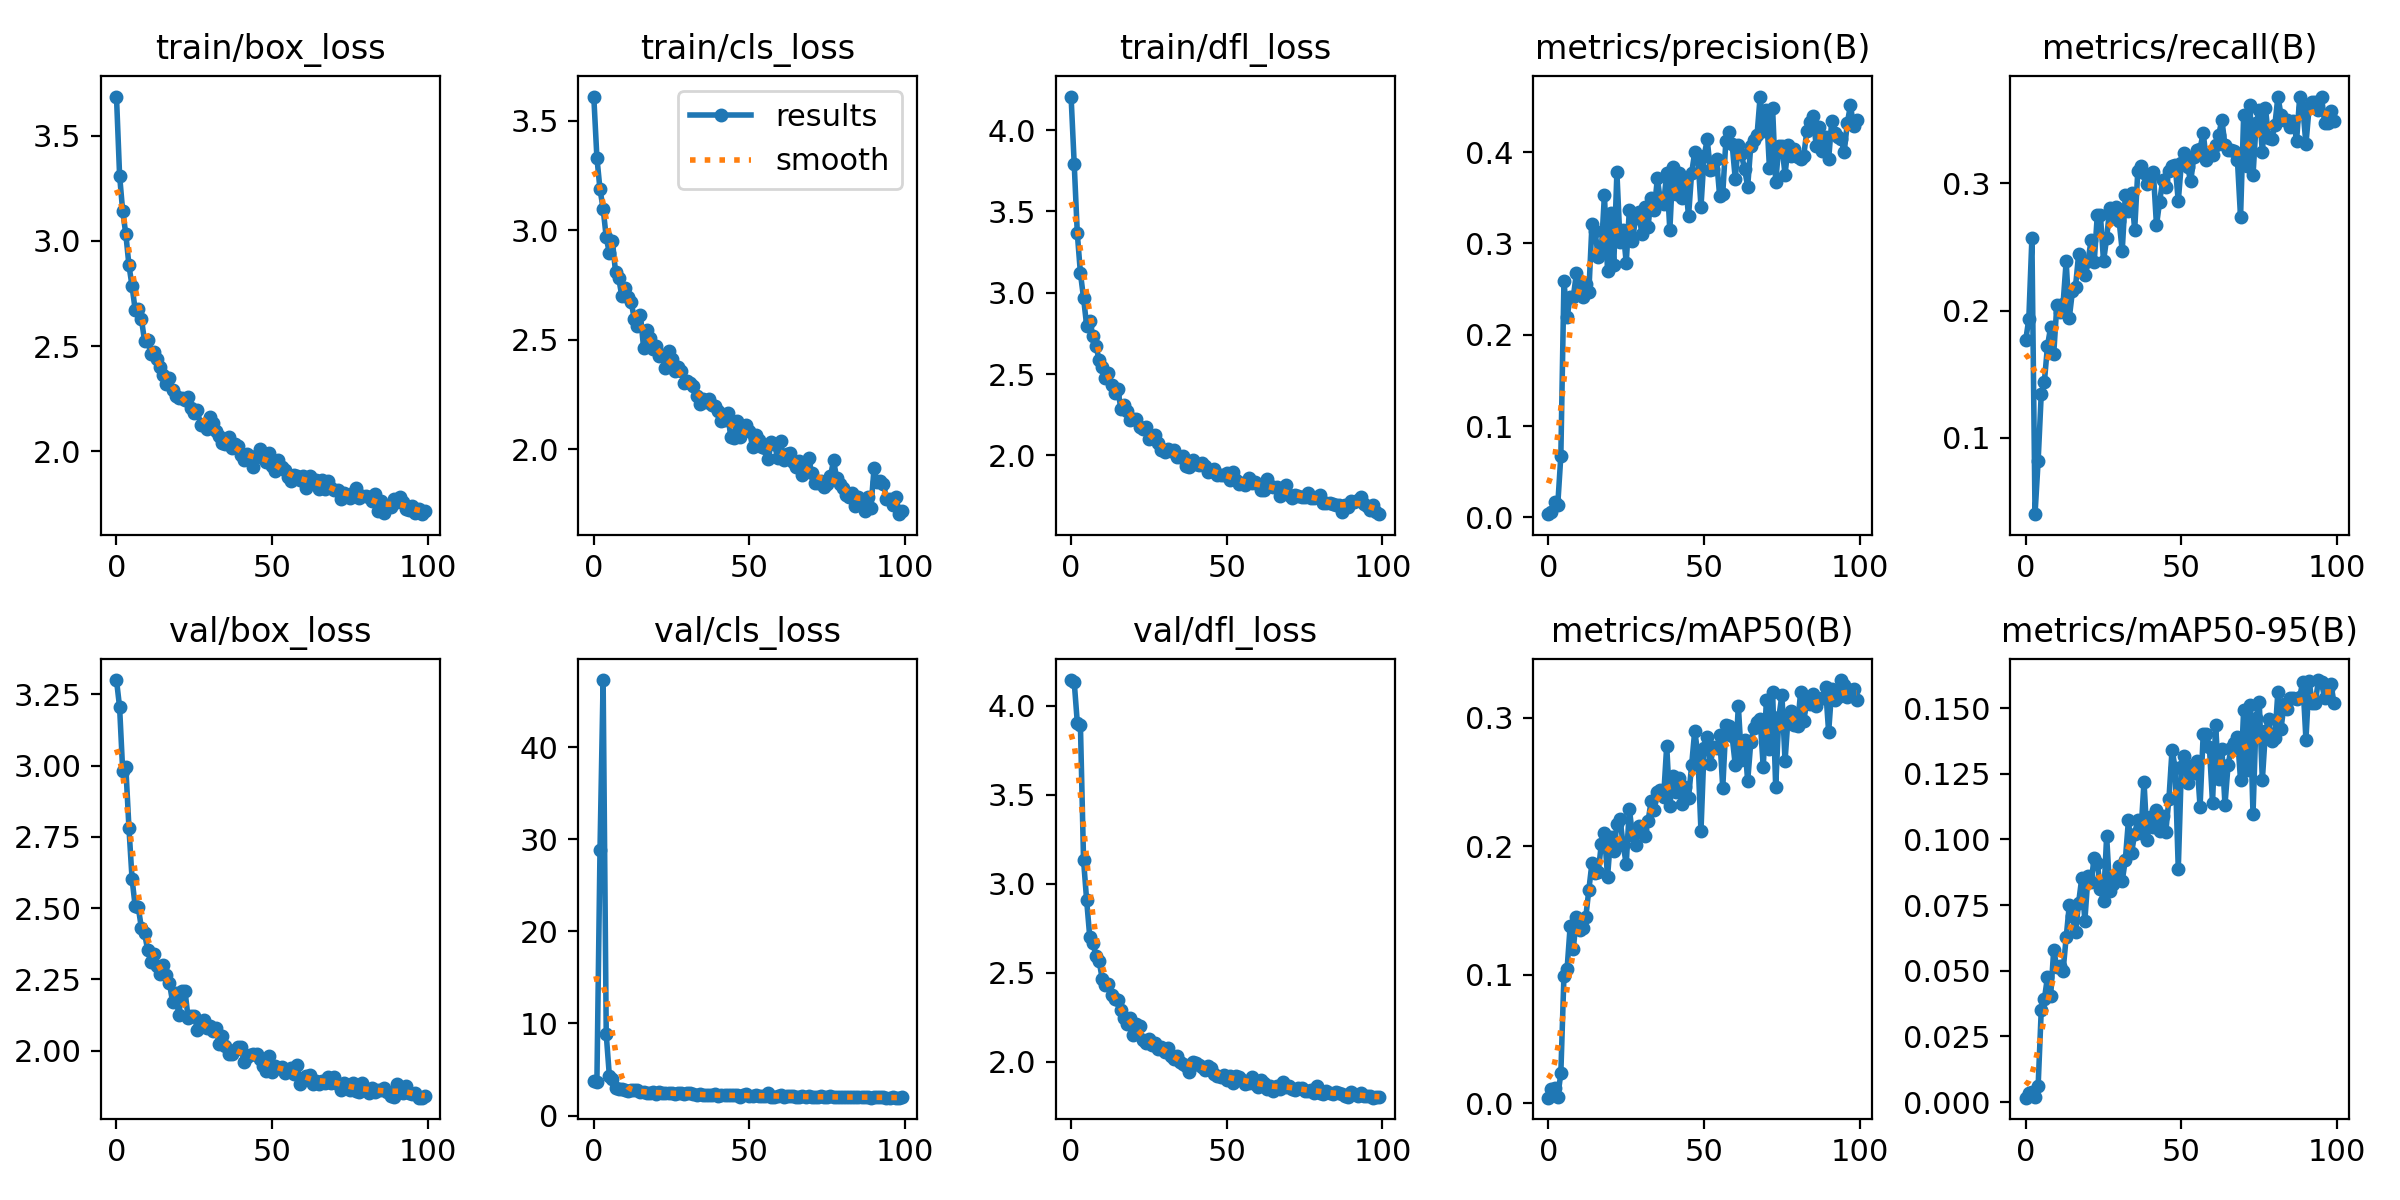

The data file committed next to this chart (first rows):
epoch, train/box_loss, train/cls_loss, train/dfl_loss, metrics/precision(B), metrics/recall(B), metrics/mAP50(B), metrics/mAP50-95(B), val/box_loss, val/cls_loss, val/dfl_loss, lr/pg0, lr/pg1, lr/pg2
0, 3.686, 3.611, 4.206, 0.00362, 0.1769, 0.00446, 0.00171, 3.3, 3.728, 4.145, 0.0006496, 0.0006496, 0.0006496
1, 3.311, 3.333, 3.793, 0.00638, 0.1933, 0.0114, 0.00331, 3.205, 3.658, 4.136, 0.001303, 0.001303, 0.001303
2, 3.14, 3.187, 3.365, 0.01681, 0.2571, 0.01198, 0.0037, 2.98, 28.89, 3.905, 0.001944, 0.001944, 0.001944
3, 3.032, 3.1, 3.119, 0.01339, 0.04011, 0.00511, 0.00184, 2.994, 47.31, 3.89, 0.001941, 0.001941, 0.001941
4, 2.884, 2.968, 2.969, 0.06741, 0.08204, 0.02347, 0.00617, 2.782, 8.805, 3.134, 0.001941, 0.001941, 0.001941
5, 2.785, 2.896, 2.797, 0.2585, 0.1347, 0.09937, 0.03513, 2.603, 4.324, 2.907, 0.001921, 0.001921, 0.001921
6, 2.673, 2.95, 2.828, 0.219, 0.144, 0.1043, 0.03918, 2.507, 3.98, 2.701, 0.001901, 0.001901, 0.001901
7, 2.677, 2.808, 2.733, 0.2415, 0.1723, 0.138, 0.04768, 2.503, 2.949, 2.669, 0.001881, 0.001881, 0.001881
8, 2.63, 2.783, 2.671, 0.2415, 0.1869, 0.1199, 0.04026, 2.43, 2.866, 2.594, 0.001861, 0.001861, 0.001861
9, 2.526, 2.7, 2.588, 0.2671, 0.1659, 0.1448, 0.05783, 2.413, 2.841, 2.567, 0.001842, 0.001842, 0.001842
10, 2.529, 2.738, 2.545, 0.2562, 0.2042, 0.1349, 0.05153, 2.354, 2.734, 2.466, 0.001822, 0.001822, 0.001822
11, 2.465, 2.698, 2.474, 0.2414, 0.1987, 0.136, 0.05178, 2.311, 2.682, 2.433, 0.001802, 0.001802, 0.001802
12, 2.471, 2.674, 2.505, 0.2561, 0.2051, 0.1446, 0.04989, 2.34, 2.745, 2.437, 0.001782, 0.001782, 0.001782
13, 2.438, 2.597, 2.432, 0.2472, 0.2388, 0.1662, 0.06271, 2.297, 2.804, 2.374, 0.001762, 0.001762, 0.001762
14, 2.401, 2.562, 2.383, 0.3213, 0.1942, 0.187, 0.0749, 2.269, 2.748, 2.354, 0.001743, 0.001743, 0.001743
15, 2.362, 2.612, 2.41, 0.313, 0.2151, 0.1792, 0.07073, 2.302, 2.582, 2.348, 0.001723, 0.001723, 0.001723
16, 2.321, 2.462, 2.283, 0.2854, 0.2188, 0.1796, 0.06461, 2.264, 2.557, 2.291, 0.001703, 0.001703, 0.001703
17, 2.347, 2.547, 2.31, 0.2923, 0.2443, 0.2017, 0.07598, 2.238, 2.469, 2.245, 0.001683, 0.001683, 0.001683
18, 2.292, 2.507, 2.274, 0.353, 0.2334, 0.2102, 0.08521, 2.172, 2.493, 2.21, 0.001663, 0.001663, 0.001663
19, 2.261, 2.458, 2.22, 0.2694, 0.2279, 0.1761, 0.0691, 2.203, 2.568, 2.246, 0.001644, 0.001644, 0.001644
20, 2.252, 2.473, 2.223, 0.3332, 0.2388, 0.2074, 0.08596, 2.124, 2.366, 2.152, 0.001624, 0.001624, 0.001624
21, 2.252, 2.425, 2.222, 0.2765, 0.2552, 0.1962, 0.08385, 2.21, 2.543, 2.21, 0.001604, 0.001604, 0.001604
22, 2.246, 2.433, 2.175, 0.3777, 0.2379, 0.217, 0.09296, 2.21, 2.498, 2.199, 0.001584, 0.001584, 0.001584
23, 2.257, 2.374, 2.159, 0.3019, 0.2753, 0.2213, 0.09092, 2.115, 2.461, 2.123, 0.001564, 0.001564, 0.001564
24, 2.208, 2.448, 2.175, 0.3149, 0.2752, 0.2013, 0.08119, 2.122, 2.413, 2.105, 0.001545, 0.001545, 0.001545
25, 2.182, 2.412, 2.099, 0.2787, 0.2388, 0.1861, 0.07667, 2.121, 2.401, 2.13, 0.001525, 0.001525, 0.001525
26, 2.195, 2.36, 2.121, 0.3365, 0.2571, 0.2292, 0.1013, 2.074, 2.358, 2.093, 0.001505, 0.001505, 0.001505
27, 2.126, 2.375, 2.123, 0.3026, 0.2808, 0.2083, 0.0803, 2.093, 2.404, 2.104, 0.001485, 0.001485, 0.001485
28, 2.13, 2.359, 2.074, 0.3281, 0.2735, 0.2011, 0.08297, 2.108, 2.407, 2.072, 0.001465, 0.001465, 0.001465
29, 2.108, 2.304, 2.036, 0.3344, 0.2817, 0.216, 0.08674, 2.08, 2.326, 2.086, 0.001446, 0.001446, 0.001446
30, 2.165, 2.311, 2.019, 0.3104, 0.2707, 0.2124, 0.08985, 2.087, 2.408, 2.056, 0.001426, 0.001426, 0.001426
31, 2.133, 2.303, 2.038, 0.3399, 0.247, 0.2081, 0.08412, 2.069, 2.43, 2.077, 0.001406, 0.001406, 0.001406
32, 2.097, 2.289, 2.026, 0.3184, 0.2908, 0.2195, 0.09228, 2.08, 2.299, 2.033, 0.001386, 0.001386, 0.001386
33, 2.075, 2.242, 2.032, 0.3492, 0.278, 0.2347, 0.1073, 2.023, 2.262, 2.013, 0.001366, 0.001366, 0.001366
34, 2.038, 2.207, 1.991, 0.3368, 0.2926, 0.2282, 0.0948, 2.053, 2.354, 2.03, 0.001347, 0.001347, 0.001347
35, 2.035, 2.232, 1.989, 0.371, 0.2635, 0.2422, 0.1022, 2.017, 2.243, 2.001, 0.001327, 0.001327, 0.001327
36, 2.068, 2.216, 1.998, 0.3459, 0.3095, 0.2436, 0.1074, 1.988, 2.209, 1.987, 0.001307, 0.001307, 0.001307
37, 2.013, 2.232, 1.935, 0.3431, 0.3136, 0.238, 0.1025, 1.989, 2.236, 1.978, 0.001287, 0.001287, 0.001287
38, 2.034, 2.205, 1.931, 0.377, 0.3081, 0.2781, 0.122, 2.002, 2.194, 1.944, 0.001267, 0.001267, 0.001267
39, 2.023, 2.199, 1.971, 0.3145, 0.2999, 0.2315, 0.09975, 2.014, 2.295, 1.997, 0.001248, 0.001248, 0.001248
40, 1.984, 2.175, 1.947, 0.3839, 0.3054, 0.2542, 0.1086, 2.012, 2.163, 1.991, 0.001228, 0.001228, 0.001228
41, 1.961, 2.128, 1.942, 0.3546, 0.309, 0.242, 0.1049, 1.961, 2.237, 1.98, 0.001208, 0.001208, 0.001208
42, 1.987, 2.136, 1.953, 0.3766, 0.2671, 0.2529, 0.1112, 1.977, 2.212, 1.973, 0.001188, 0.001188, 0.001188
43, 1.979, 2.166, 1.932, 0.35, 0.2853, 0.2324, 0.1032, 1.985, 2.219, 1.952, 0.001168, 0.001168, 0.001168
44, 1.925, 2.055, 1.899, 0.3693, 0.3026, 0.2456, 0.1088, 1.99, 2.194, 1.978, 0.001149, 0.001149, 0.001149
45, 1.978, 2.053, 1.903, 0.3295, 0.2972, 0.2374, 0.103, 1.989, 2.174, 1.966, 0.001129, 0.001129, 0.001129
46, 2.012, 2.129, 1.919, 0.3769, 0.3099, 0.2629, 0.1154, 1.971, 2.185, 1.933, 0.001109, 0.001109, 0.001109
47, 1.967, 2.056, 1.88, 0.3998, 0.3136, 0.2899, 0.1341, 1.947, 2.057, 1.923, 0.001089, 0.001089, 0.001089
48, 1.95, 2.109, 1.879, 0.3947, 0.3145, 0.2711, 0.1273, 1.93, 2.174, 1.917, 0.001069, 0.001069, 0.001069
49, 1.991, 2.111, 1.879, 0.34, 0.286, 0.2117, 0.08875, 1.98, 2.31, 1.926, 0.00105, 0.00105, 0.00105
50, 1.928, 2.084, 1.89, 0.3952, 0.3163, 0.2766, 0.1275, 1.925, 2.116, 1.899, 0.00103, 0.00103, 0.00103
51, 1.907, 2.01, 1.847, 0.4139, 0.3236, 0.2849, 0.1319, 1.948, 2.066, 1.919, 0.00101, 0.00101, 0.00101
52, 1.957, 2.064, 1.899, 0.3806, 0.3127, 0.264, 0.1215, 1.939, 2.196, 1.88, 0.0009902, 0.0009902, 0.0009902
53, 1.926, 2.045, 1.85, 0.3818, 0.3017, 0.2768, 0.1281, 1.943, 2.09, 1.923, 0.0009704, 0.0009704, 0.0009704
54, 1.91, 2.013, 1.825, 0.3922, 0.3209, 0.2765, 0.1255, 1.921, 2.104, 1.912, 0.0009506, 0.0009506, 0.0009506
55, 1.876, 2.006, 1.832, 0.3518, 0.3263, 0.2861, 0.1298, 1.934, 2.168, 1.897, 0.0009308, 0.0009308, 0.0009308
56, 1.857, 1.954, 1.816, 0.3546, 0.327, 0.2453, 0.1125, 1.94, 2.399, 1.877, 0.000911, 0.000911, 0.000911
57, 1.888, 2.032, 1.859, 0.4122, 0.34, 0.2942, 0.14, 1.918, 2.024, 1.88, 0.0008912, 0.0008912, 0.0008912
58, 1.884, 2.026, 1.829, 0.4222, 0.3181, 0.2933, 0.1402, 1.951, 2.055, 1.917, 0.0008714, 0.0008714, 0.0008714
59, 1.863, 1.963, 1.836, 0.4091, 0.3227, 0.2854, 0.1351, 1.882, 2.07, 1.873, 0.0008516, 0.0008516, 0.0008516
... 40 more rows
